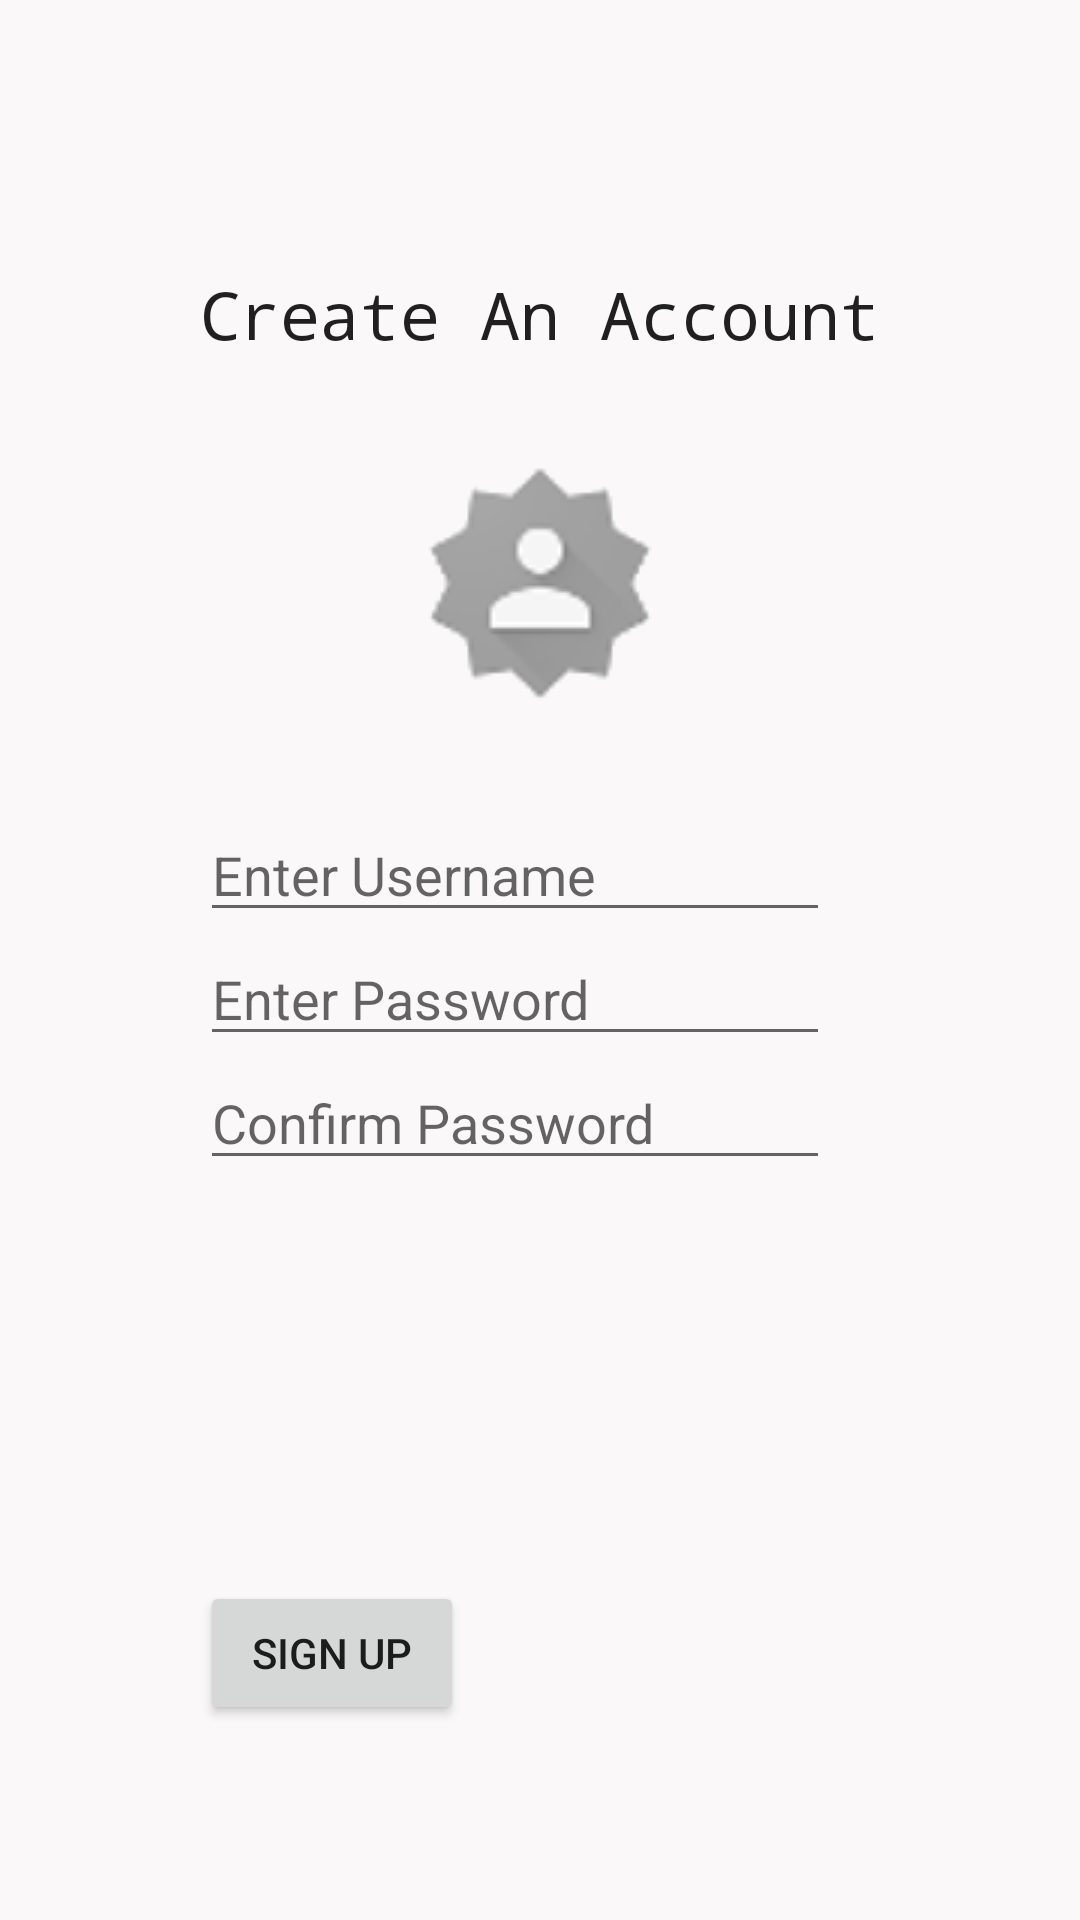

Layout XML and referenced resources for this Android screen:
<!-- AndroidManifest.xml: application theme AppTheme -->
<!-- res/layout/content_sign_up.xml -->
<?xml version="1.0" encoding="utf-8"?>
<RelativeLayout xmlns:android="http://schemas.android.com/apk/res/android"
    xmlns:tools="http://schemas.android.com/tools"
    xmlns:app="http://schemas.android.com/apk/res-auto" android:layout_width="match_parent"
    android:layout_height="match_parent" android:paddingLeft="@dimen/activity_horizontal_margin"
    android:paddingRight="@dimen/activity_horizontal_margin"
    android:paddingTop="@dimen/activity_vertical_margin"
    android:paddingBottom="@dimen/activity_vertical_margin"
    app:layout_behavior="@string/appbar_scrolling_view_behavior"
    tools:context="com.thereversenotation.splashscreen.SignUp"
    android:background="#FAF8F8">

    <TextView
        android:layout_width="wrap_content"
        android:layout_height="wrap_content"
        android:textAppearance="?android:attr/textAppearanceLarge"
        android:text="Create An Account"
        android:id="@+id/textView"
        android:typeface="monospace"
        android:layout_alignParentTop="true"
        android:layout_centerHorizontal="true"
        android:layout_marginTop="90dp" />

    <ImageView
        android:layout_width="wrap_content"
        android:layout_height="wrap_content"
        android:id="@+id/imageView2"
        android:src="@drawable/createaccicon"
        android:layout_below="@+id/textView"
        android:layout_centerHorizontal="true" />

    <EditText
        android:layout_width="wrap_content"
        android:layout_height="wrap_content"
        android:inputType="textEmailAddress"
        android:ems="10"
        android:id="@+id/accUser"
        android:hint="Enter Username"
        android:layout_below="@+id/imageView2"
        android:layout_alignLeft="@+id/textView"
        android:layout_alignStart="@+id/textView" />

    <Button
        android:layout_width="wrap_content"
        android:layout_height="wrap_content"
        android:id="@+id/buttonSignUp"
        android:text="sign up"
        android:onClick="onSignUpClick"
        android:layout_alignParentBottom="true"
        android:layout_alignLeft="@+id/accPass"
        android:layout_alignStart="@+id/accPass"
        android:layout_marginBottom="65dp" />

    <EditText
        android:layout_width="wrap_content"
        android:layout_height="wrap_content"
        android:inputType="textPassword"
        android:ems="10"
        android:id="@+id/accPass"
        android:hint="Enter Password"
        android:layout_below="@+id/accUser"
        android:layout_alignLeft="@+id/accUser"
        android:layout_alignStart="@+id/accUser" />

    <EditText
        android:layout_width="wrap_content"
        android:layout_height="wrap_content"
        android:inputType="textPassword"
        android:ems="10"
        android:id="@+id/cfmPass"
        android:layout_below="@+id/accPass"
        android:layout_alignLeft="@+id/accPass"
        android:layout_alignStart="@+id/accPass"
        android:hint="Confirm Password" />

</RelativeLayout>
<!-- resources referenced by this layout -->
<resources>
  <!-- drawable createaccicon: png bitmap (drawable, 4826 bytes) -->
  <style name="AppTheme" parent="@style/Theme.AppCompat.Light.NoActionBar">
          
          <item name="colorPrimary">@color/colorPrimary</item>
          <item name="colorPrimaryDark">@color/colorPrimaryDark</item>
          <item name="colorAccent">@color/colorAccent</item>
      </style>
  <!-- not gathered from this repository: default colours our renderer supplied (Android Studio template values) -->
  <color name="colorPrimary">#FF6200EE</color>
  <color name="colorPrimaryDark">#FF3700B3</color>
  <color name="colorAccent">#FF03DAC5</color>
</resources>
